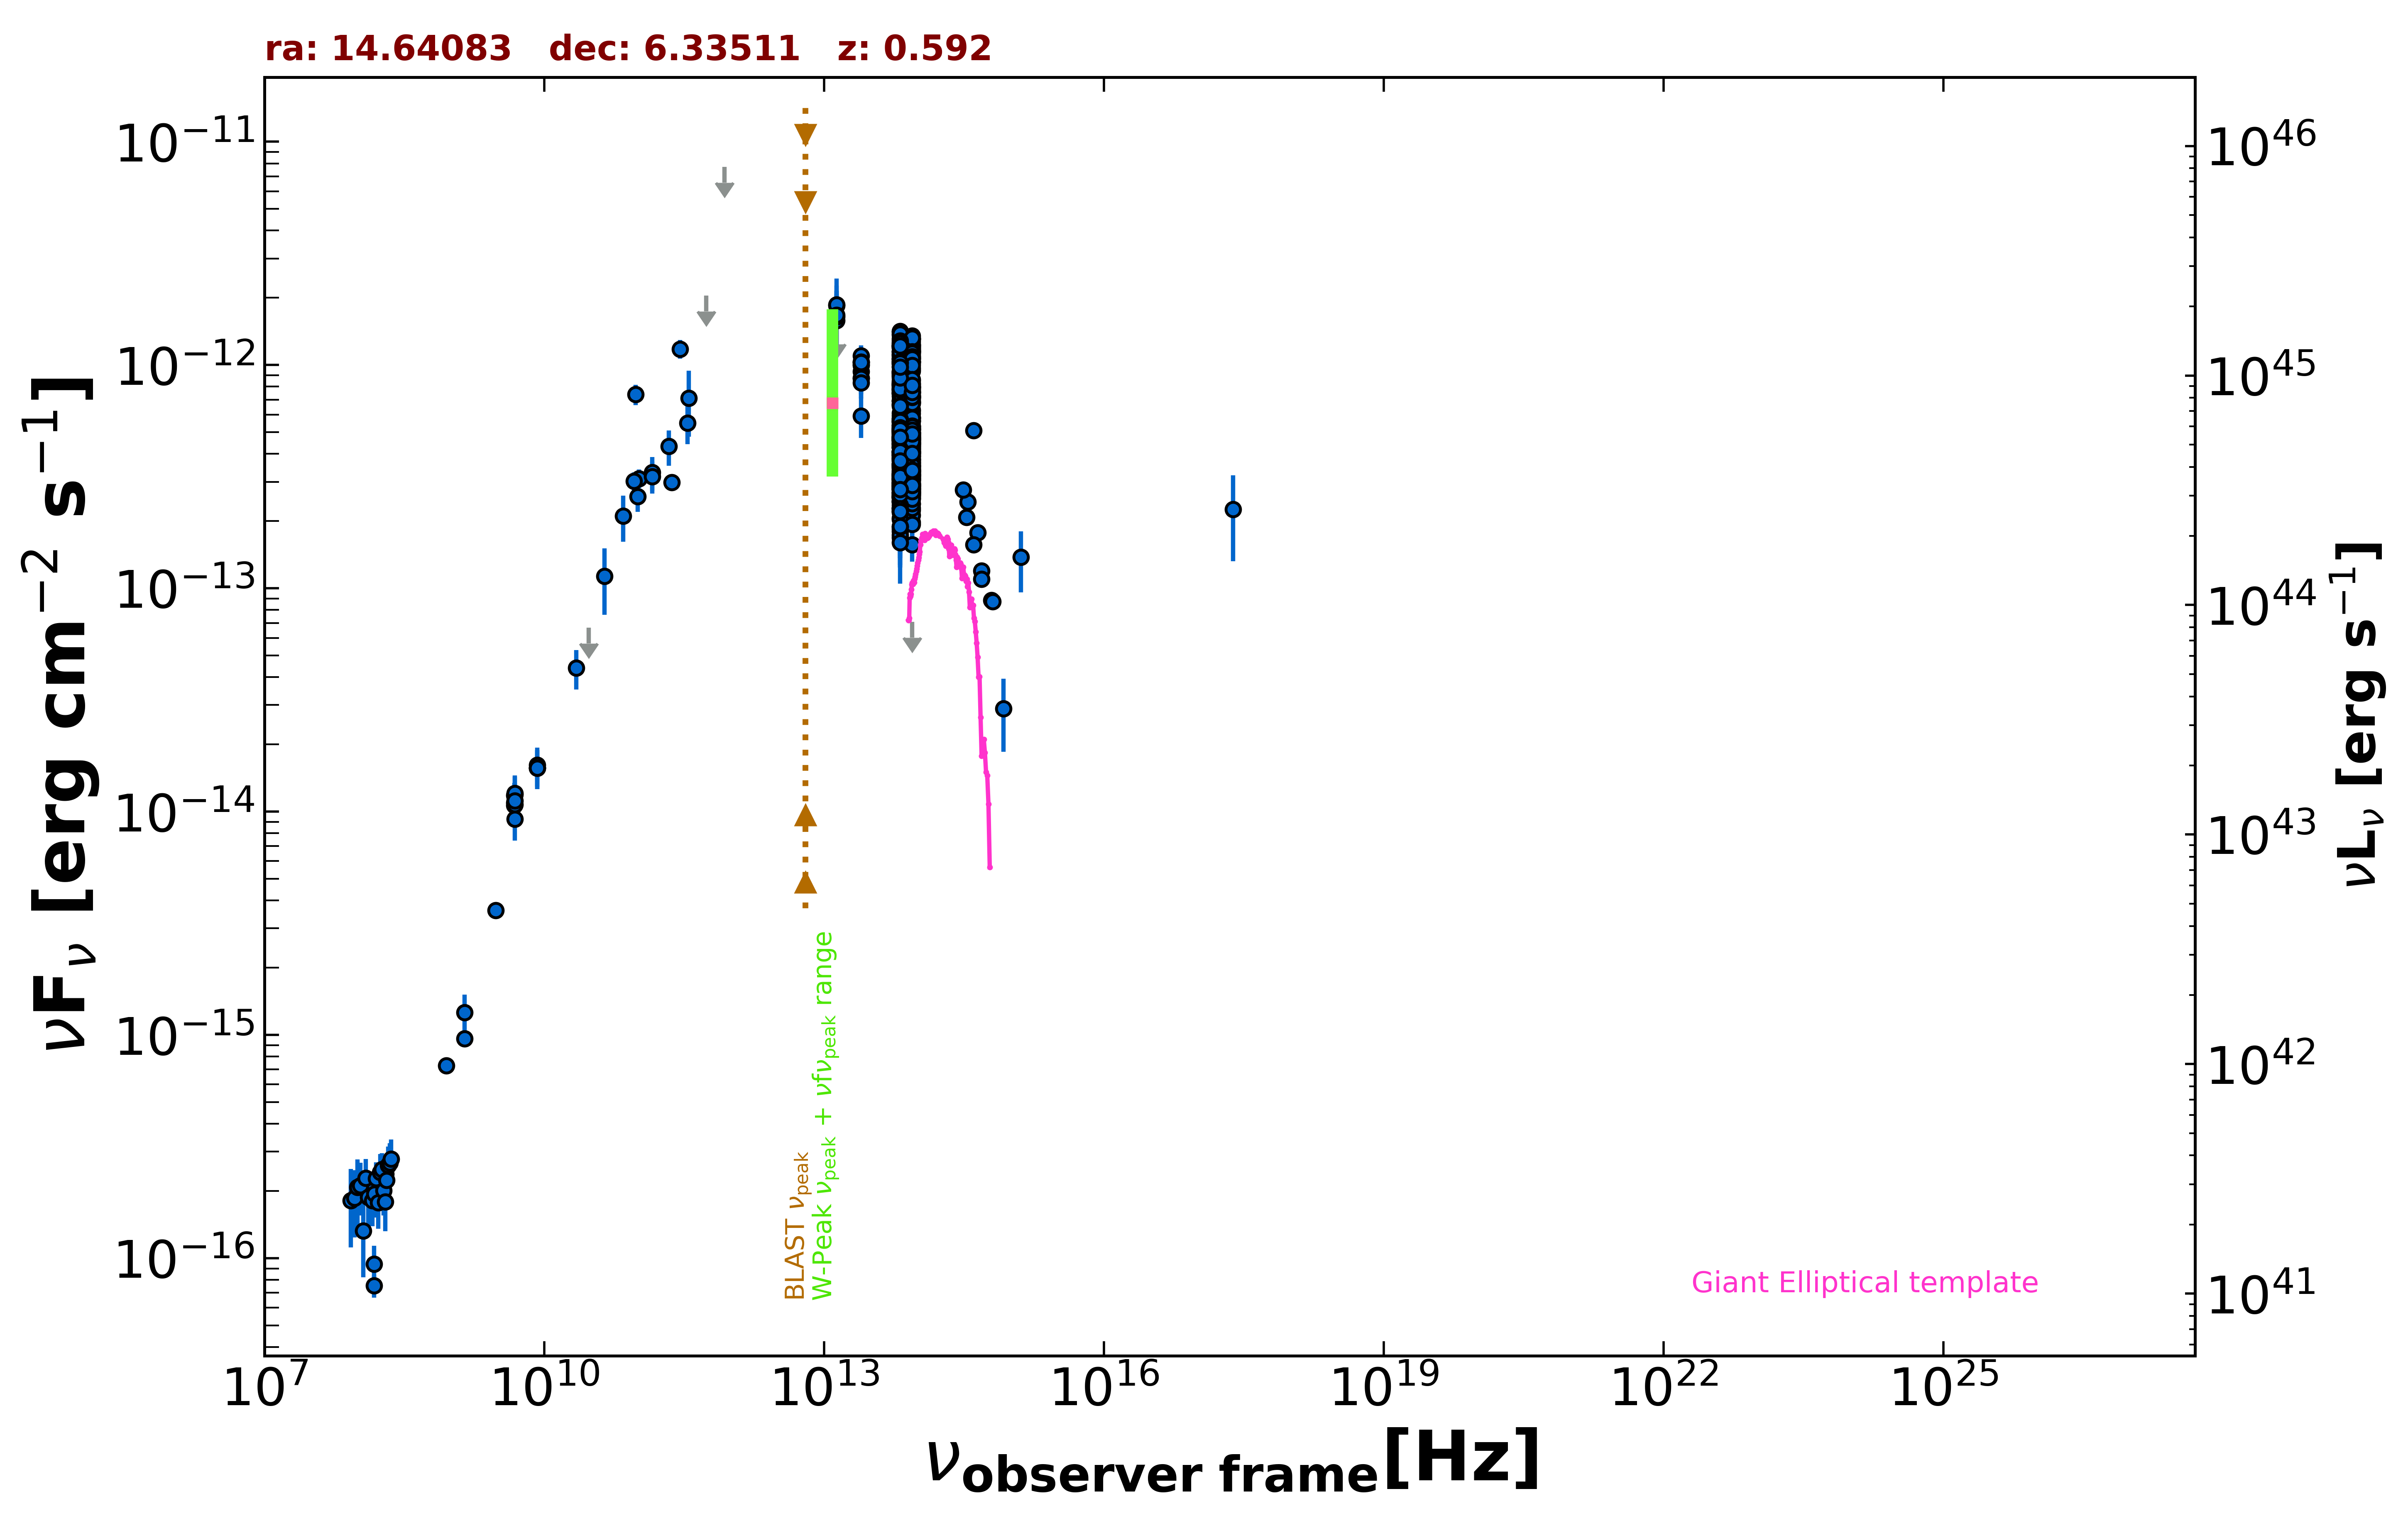

Data behind this chart, as committed beside it:
freq., flux, err_flux, MJD_start, MJD_end, flag, catalog, reference
1.400e+09, 9.612e-16, 1.950e-18, 55000, 55000, , FIRST, White et al. 1997  ApJ  475 479
8.870e+08, 7.282e-16, 5.675e-17, 55000, 55000, , RACS, Hale et al. 2021  PASA  38  e058
3.000e+09, 3.616e-15, 1.650e-17, 55000, 55000, , VLASSQL, Gordon et al. 2021  ApJS  255  30
2.418e+17, 2.262e-13, 9.425e-14, 55000, 55000, , RASS, Boller et al. 2016  A&A  103  1
1.500e+08, 7.530e-17, 8.700e-18, 55000, 55000, , TGSS150, Intema et al. 2017  A&A  598  A781
8.400e+09, 1.570e-14, 0.000e+00, 55000, 55000, , CRATES, Healey et al. 2007  ApJS  171  61
4.800e+09, 1.066e-14, 9.620e-16, 55000, 55000, , GB6, Gregory et al. 1996  ApJS  103  427
4.800e+09, 1.181e-14, 1.630e-15, 55000, 55000, , GB87, Gregory et al. 1992  VizieR  VIII/14/j20…
4.800e+09, 1.094e-14, 7.650e-16, 55000, 55000, , PMN, Griffith et al. 1993-1996  VizieR  VIII/…
2.850e+11, 1.180e-12, 1.140e-13, 57030, 57030, , ALMA, Bonato et al. 2019  MNRAS  485  1188
9.506e+10, 7.377e-13, 7.605e-14, 57030, 57030, , ALMA, Bonato et al. 2019  MNRAS  485  1188
1.035e+11, 3.105e-13, 2.950e-14, 57375, 57375, , ALMA, Bonato et al. 2019  MNRAS  485  1188
9.150e+10, 3.020e-13, 2.875e-14, 57375, 57375, , ALMA, Bonato et al. 2019  MNRAS  485  1188
3.435e+11, 5.496e-13, 1.072e-13, 57375, 57375, , ALMA, Bonato et al. 2019  MNRAS  485  1188
2.330e+11, 2.982e-13, 1.395e-14, 57894, 57894, , ALMA, Bonato et al. 2019  MNRAS  485  1188
1.430e+11, 3.309e-13, 5.685e-14, 55000, 55000, , PCCS2143, GHz The Planck Collaboration 2018  A&A  …
3.000e+10, 6.658e-14, 0.000e+00, 55000, 55000, UL, PCNT, The Planck Collaboration 2018  A&A  619 …
4.400e+10, 1.135e-13, 3.741e-14, 55000, 55000, , PCNT, The Planck Collaboration 2018  A&A  619 …
7.000e+10, 2.107e-13, 4.905e-14, 55000, 55000, , PCNT, The Planck Collaboration 2018  A&A  619 …
1.000e+11, 2.582e-13, 3.805e-14, 55000, 55000, , PCNT, The Planck Collaboration 2018  A&A  619 …
1.430e+11, 3.170e-13, 5.190e-14, 55000, 55000, , PCNT, The Planck Collaboration 2018  A&A  619 …
2.170e+11, 4.322e-13, 7.780e-14, 55000, 55000, , PCNT, The Planck Collaboration 2018  A&A  619 …
3.530e+11, 7.103e-13, 2.328e-13, 55000, 55000, , PCNT, The Planck Collaboration 2018  A&A  619 …
5.450e+11, 2.045e-12, 0.000e+00, 55000, 55000, UL, PCNT, The Planck Collaboration 2018  A&A  619 …
8.570e+11, 7.709e-12, 0.000e+00, 55000, 55000, UL, PCNT, The Planck Collaboration 2018  A&A  619 …
8.817e+13, 6.727e-13, 3.250e-15, 55000, 55000, , UNWISE, Schlafly et al. 2019  ApJS  240  30
6.517e+13, 6.868e-13, 4.750e-15, 55000, 55000, , UNWISE, Schlafly et al. 2019  ApJS  240  30
8.817e+13, 7.580e-13, 1.885e-14, 55000, 55000, , WISE, Wright et al. 2010  AJ  140  1868
6.517e+13, 8.231e-13, 2.125e-14, 55000, 55000, , WISE, Wright et al. 2010  AJ  140  1868
2.498e+13, 9.340e-13, 5.595e-14, 55000, 55000, , WISE, Wright et al. 2010  AJ  140  1868
1.363e+13, 1.363e-12, 2.155e-13, 55000, 55000, , WISE, Wright et al. 2010  AJ  140  1868
8.817e+13, 1.223e-12, 5.400e-14, 57210, 57210, , NEOWISE, Mainzer et al. 2014  ApJ  792  30
6.517e+13, 1.192e-12, 6.900e-14, 57210, 57210, , NEOWISE, Mainzer et al. 2014  ApJ  792  30
8.817e+13, 9.720e-13, 3.840e-14, 57213, 57213, , NEOWISE, Mainzer et al. 2014  ApJ  792  30
6.517e+13, 9.841e-13, 5.255e-14, 57213, 57213, , NEOWISE, Mainzer et al. 2014  ApJ  792  30
8.817e+13, 1.034e-12, 3.925e-14, 57213, 57213, , NEOWISE, Mainzer et al. 2014  ApJ  792  30
6.517e+13, 9.407e-13, 6.050e-14, 57213, 57213, , NEOWISE, Mainzer et al. 2014  ApJ  792  30
8.817e+13, 1.150e-12, 4.000e-14, 57210, 57210, , NEOWISE, Mainzer et al. 2014  ApJ  792  30
6.517e+13, 1.199e-12, 5.850e-14, 57210, 57210, , NEOWISE, Mainzer et al. 2014  ApJ  792  30
8.817e+13, 1.189e-12, 3.950e-14, 57210, 57210, , NEOWISE, Mainzer et al. 2014  ApJ  792  30
6.517e+13, 1.148e-12, 6.250e-14, 57210, 57210, , NEOWISE, Mainzer et al. 2014  ApJ  792  30
8.817e+13, 1.185e-12, 4.800e-14, 57210, 57210, , NEOWISE, Mainzer et al. 2014  ApJ  792  30
6.517e+13, 1.105e-12, 8.450e-14, 57210, 57210, , NEOWISE, Mainzer et al. 2014  ApJ  792  30
8.817e+13, 1.204e-12, 4.550e-14, 57213, 57213, , NEOWISE, Mainzer et al. 2014  ApJ  792  30
6.517e+13, 1.121e-12, 8.500e-14, 57213, 57213, , NEOWISE, Mainzer et al. 2014  ApJ  792  30
8.817e+13, 1.093e-12, 3.950e-14, 57213, 57213, , NEOWISE, Mainzer et al. 2014  ApJ  792  30
6.517e+13, 1.031e-12, 5.795e-14, 57213, 57213, , NEOWISE, Mainzer et al. 2014  ApJ  792  30
8.817e+13, 1.273e-12, 4.700e-14, 57210, 57210, , NEOWISE, Mainzer et al. 2014  ApJ  792  30
6.517e+13, 1.152e-12, 6.500e-14, 57210, 57210, , NEOWISE, Mainzer et al. 2014  ApJ  792  30
8.817e+13, 1.113e-12, 4.900e-14, 57211, 57211, , NEOWISE, Mainzer et al. 2014  ApJ  792  30
6.517e+13, 1.250e-12, 8.100e-14, 57211, 57211, , NEOWISE, Mainzer et al. 2014  ApJ  792  30
8.817e+13, 1.229e-12, 4.000e-14, 57210, 57210, , NEOWISE, Mainzer et al. 2014  ApJ  792  30
6.517e+13, 1.216e-12, 6.700e-14, 57210, 57210, , NEOWISE, Mainzer et al. 2014  ApJ  792  30
8.817e+13, 1.074e-12, 5.250e-14, 57211, 57211, , NEOWISE, Mainzer et al. 2014  ApJ  792  30
6.517e+13, 1.116e-12, 8.250e-14, 57211, 57211, , NEOWISE, Mainzer et al. 2014  ApJ  792  30
8.817e+13, 1.041e-12, 3.950e-14, 57213, 57213, , NEOWISE, Mainzer et al. 2014  ApJ  792  30
6.517e+13, 1.066e-12, 5.900e-14, 57213, 57213, , NEOWISE, Mainzer et al. 2014  ApJ  792  30
8.817e+13, 1.240e-12, 4.800e-14, 57210, 57210, , NEOWISE, Mainzer et al. 2014  ApJ  792  30
6.517e+13, 1.212e-12, 7.300e-14, 57210, 57210, , NEOWISE, Mainzer et al. 2014  ApJ  792  30
8.817e+13, 9.403e-13, 3.900e-14, 57214, 57214, , NEOWISE, Mainzer et al. 2014  ApJ  792  30
... 535 more rows
